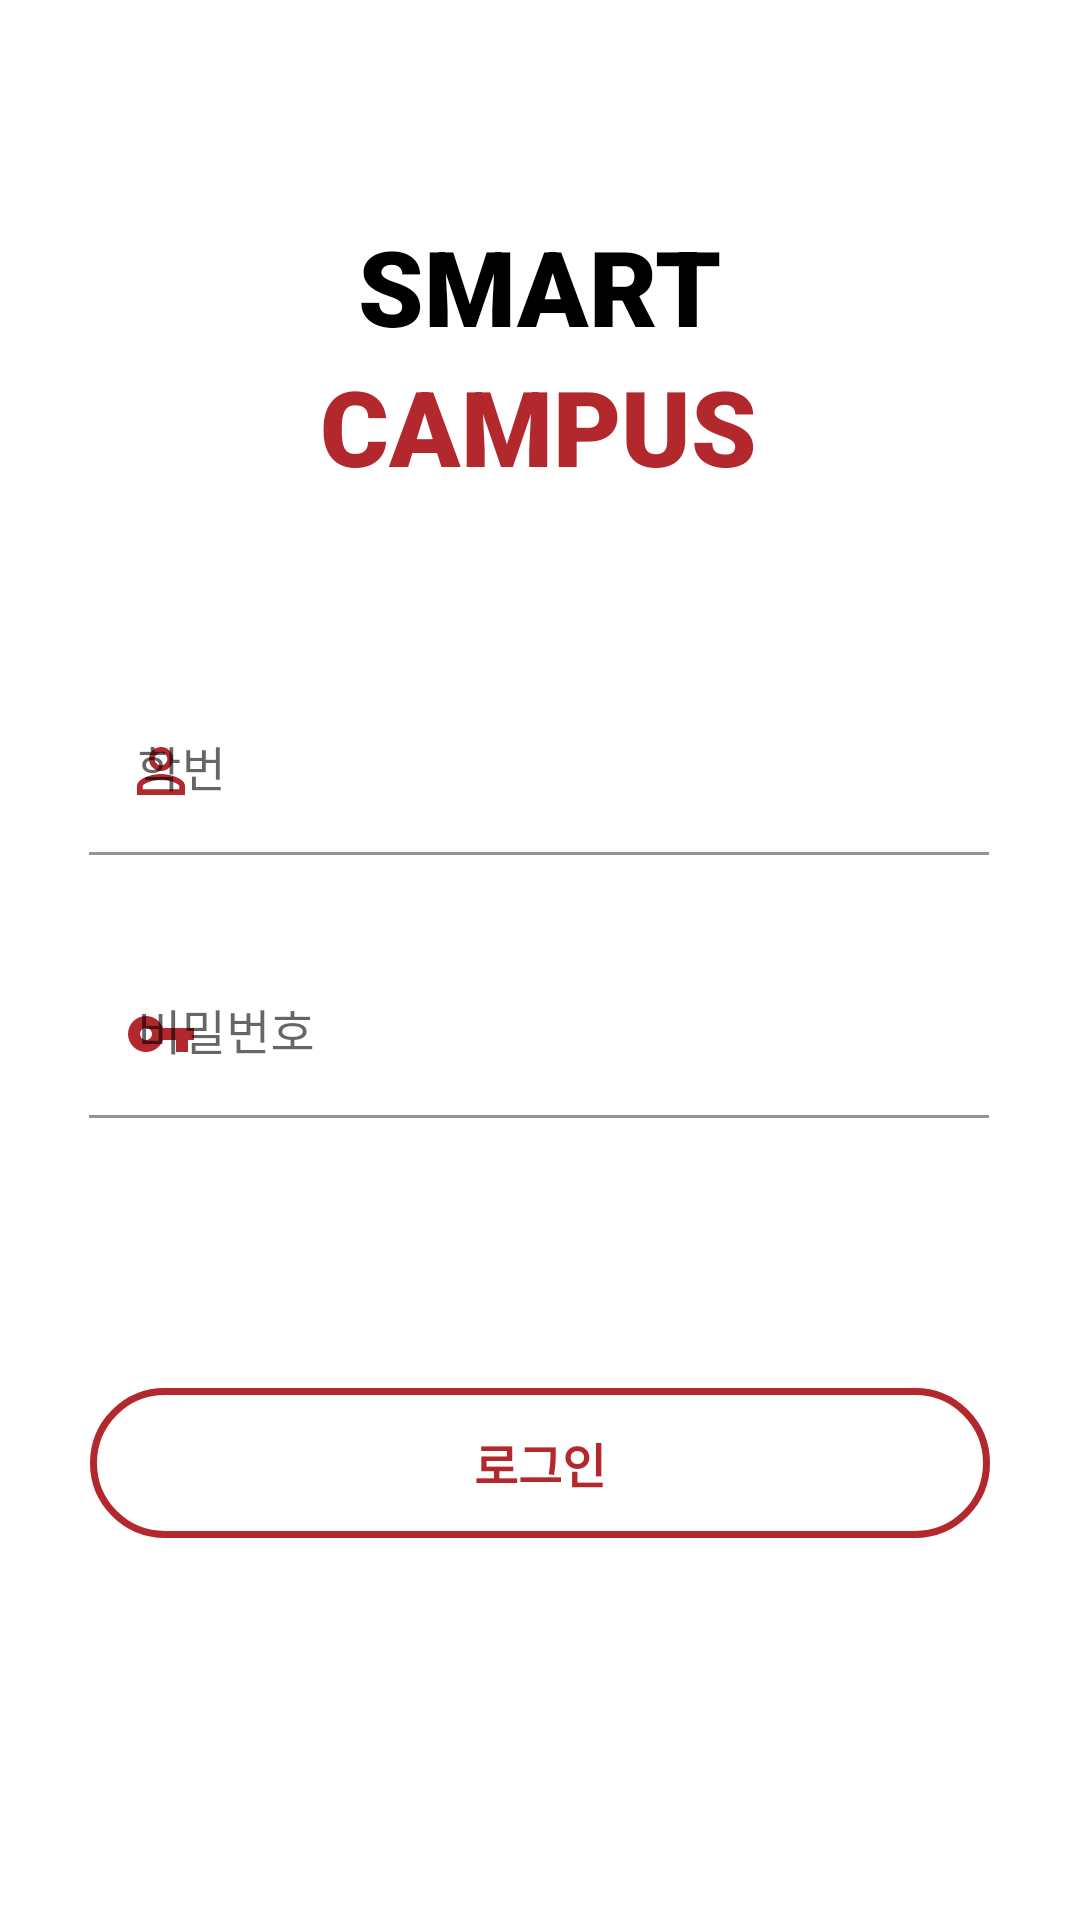

Layout XML and referenced resources for this Android screen:
<!-- AndroidManifest.xml: application theme Theme.Smartcampus -->
<!-- res/layout/activity_login_page.xml -->
<?xml version="1.0" encoding="utf-8"?>
<layout xmlns:tools="http://schemas.android.com/tools"
    xmlns:android="http://schemas.android.com/apk/res/android"
    xmlns:app="http://schemas.android.com/apk/res-auto">
    <data>
        <variable
            name="viewModel"
            type="com.example.smart_campus.presentaion.viewmodel.LoginViewModel" />
    </data>
<androidx.constraintlayout.widget.ConstraintLayout


    android:layout_width="match_parent"
    android:layout_height="match_parent"
    tools:context=".activity.LoginActivity">

    <TextView
        android:id="@+id/textview_login_toptitle"
        android:layout_width="wrap_content"
        android:layout_height="wrap_content"
        android:layout_marginTop="72dp"
        android:fontFamily="sans-serif-black"
        android:gravity="center"
        android:text="SMART"
        android:textColor="@color/black"
        android:textSize="35sp"
        app:layout_constraintEnd_toEndOf="parent"
        app:layout_constraintHorizontal_bias="0.498"
        app:layout_constraintStart_toStartOf="parent"
        app:layout_constraintTop_toTopOf="parent" />

    <TextView
        android:id="@+id/textview_login_toptitle2"
        android:layout_width="wrap_content"
        android:layout_height="wrap_content"
        android:fontFamily="sans-serif-black"
        android:gravity="center"
        android:text="CAMPUS"
        android:textColor="@color/red"
        android:textSize="35sp"
        app:layout_constraintEnd_toEndOf="parent"
        app:layout_constraintHorizontal_bias="0.498"
        app:layout_constraintStart_toStartOf="parent"
        app:layout_constraintTop_toBottomOf="@+id/textview_login_toptitle" />


    <com.google.android.material.textfield.TextInputLayout
        android:id="@+id/et_user_id"
        android:layout_width="300dp"
        android:layout_height="wrap_content"
        android:layout_marginTop="64dp"
        android:ems="10"
        android:inputType="textPassword"
        app:layout_constraintEnd_toEndOf="parent"
        app:layout_constraintHorizontal_bias="0.497"
        app:layout_constraintStart_toStartOf="parent"
        app:layout_constraintTop_toBottomOf="@+id/textview_login_toptitle2"
        app:startIconDrawable="@drawable/ic_baseline_person_outline_24"
        app:startIconTint="@color/red">

        <com.google.android.material.textfield.TextInputEditText
            android:id="@+id/user_id_value"
            android:layout_width="match_parent"
            android:layout_height="wrap_content"
            android:background="#FFFFFF"
            android:hint="학번"
            android:inputType="number" />
    </com.google.android.material.textfield.TextInputLayout>

    <com.google.android.material.textfield.TextInputLayout
        android:id="@+id/edittext_pwd"
        android:layout_width="300dp"
        android:layout_height="wrap_content"
        android:layout_marginTop="32dp"
        android:ems="10"
        android:inputType="textPassword"
        app:layout_constraintEnd_toEndOf="parent"
        app:layout_constraintHorizontal_bias="0.497"
        app:layout_constraintStart_toStartOf="parent"
        app:layout_constraintTop_toBottomOf="@+id/et_user_id"
        app:startIconDrawable="@drawable/ic_baseline_vpn_key_24"
        app:startIconTint="@color/red">

        <com.google.android.material.textfield.TextInputEditText
            android:id="@+id/pwd_value"
            android:layout_width="match_parent"
            android:layout_height="wrap_content"
            android:background="#FFFFFF"
            android:hint="비밀번호"
            android:inputType="textPassword" />
    </com.google.android.material.textfield.TextInputLayout>


    <android.widget.Button
        android:id="@+id/button_login_login"
        android:layout_width="300dp"
        android:layout_height="50dp"
        android:layout_marginTop="90dp"
        android:background="@drawable/login_button"
        android:fontFamily="sans-serif-medium"
        android:text="로그인"
        android:textColor="@color/red"
        android:textSize="16sp"
        android:textStyle="bold"
        app:layout_constraintEnd_toEndOf="parent"
        app:layout_constraintHorizontal_bias="0.498"
        app:layout_constraintStart_toStartOf="parent"
        app:layout_constraintTop_toBottomOf="@+id/edittext_pwd" />
</androidx.constraintlayout.widget.ConstraintLayout>

</layout>
<!-- resources referenced by this layout -->
<resources>
  <color name="black">#FF000000</color>
  <color name="red">#B3282D</color>
  <!-- drawable ic_baseline_person_outline_24 (drawable) -->
  <vector android:height="24dp" android:tint="#B3282D"
      android:viewportHeight="24" android:viewportWidth="24"
      android:width="24dp" xmlns:android="http://schemas.android.com/apk/res/android">
      <path android:fillColor="@android:color/white" android:pathData="M12,5.9c1.16,0 2.1,0.94 2.1,2.1s-0.94,2.1 -2.1,2.1S9.9,9.16 9.9,8s0.94,-2.1 2.1,-2.1m0,9c2.97,0 6.1,1.46 6.1,2.1v1.1L5.9,18.1L5.9,17c0,-0.64 3.13,-2.1 6.1,-2.1M12,4C9.79,4 8,5.79 8,8s1.79,4 4,4 4,-1.79 4,-4 -1.79,-4 -4,-4zM12,13c-2.67,0 -8,1.34 -8,4v3h16v-3c0,-2.66 -5.33,-4 -8,-4z"/>
  </vector>
  <!-- drawable ic_baseline_vpn_key_24 (drawable) -->
  <vector android:height="24dp" android:tint="#B3282D"
      android:viewportHeight="24" android:viewportWidth="24"
      android:width="24dp" xmlns:android="http://schemas.android.com/apk/res/android">
      <path android:fillColor="@android:color/white" android:pathData="M12.65,10C11.83,7.67 9.61,6 7,6c-3.31,0 -6,2.69 -6,6s2.69,6 6,6c2.61,0 4.83,-1.67 5.65,-4H17v4h4v-4h2v-4H12.65zM7,14c-1.1,0 -2,-0.9 -2,-2s0.9,-2 2,-2 2,0.9 2,2 -0.9,2 -2,2z"/>
  </vector>
  <!-- drawable login_button (drawable) -->
  <?xml version="1.0" encoding="utf-8"?>
  <shape xmlns:android="http://schemas.android.com/apk/res/android" android:shape="rectangle">
      <stroke android:color="@color/red" android:width="2.3dp"/>
      <corners android:radius="25dp"/>
  
  
  
  
  </shape>
  <style name="Theme.Smartcampus" parent="Theme.MaterialComponents.DayNight.DarkActionBar">
          
          <item name="colorPrimary">@color/purple_500</item>
          <item name="colorPrimaryVariant">@color/purple_700</item>
          <item name="colorOnPrimary">@color/white</item>
          
          <item name="colorSecondary">@color/teal_200</item>
          <item name="colorSecondaryVariant">@color/teal_700</item>
          <item name="colorOnSecondary">@color/black</item>
          
          <item name="android:statusBarColor" tools:targetApi="l">?attr/colorPrimaryVariant</item>
          
      </style>
  <color name="purple_500">#FF6200EE</color>
  <color name="purple_700">#FF3700B3</color>
  <color name="white">#FFFFFFFF</color>
  <color name="teal_200">#FF03DAC5</color>
  <color name="teal_700">#FF018786</color>
</resources>
